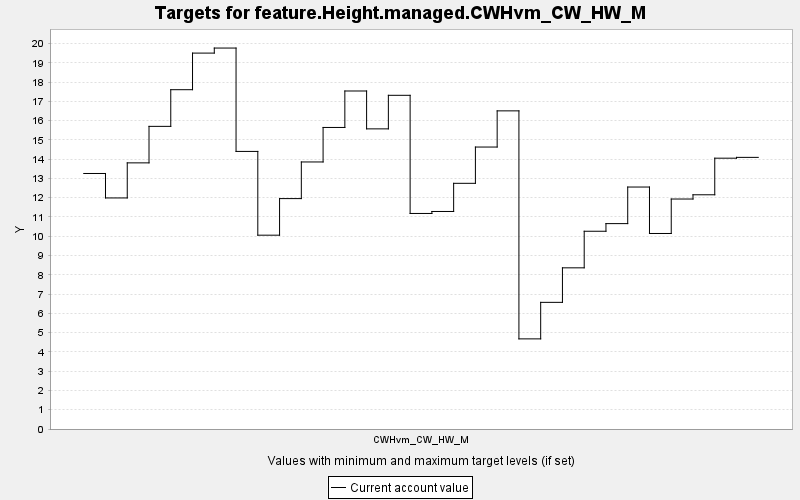

Source data for this figure (header and first rows):
TARGET, PERIOD, YEAR, PERIODWIDTH, MINIMUM, MAXIMUM, MINWEIGHT, MAXWEIGHT, CURRENT, SUMMARY
feature.Height.managed.CWHvm_CW_HW_M, 0, 0, 10.0, 0.0, 10000, 1.0, 1.0, 13.26, 0.0
feature.Height.managed.CWHvm_CW_HW_M, 1, 10, 10.0, 0.0, 10000, 1.0, 1.0, 11.99, 0.0
feature.Height.managed.CWHvm_CW_HW_M, 2, 20, 10.0, 0.0, 10000, 1.0, 1.0, 13.81, 0.0
feature.Height.managed.CWHvm_CW_HW_M, 3, 30, 10.0, 0.0, 10000, 1.0, 1.0, 15.7, 0.0
feature.Height.managed.CWHvm_CW_HW_M, 4, 40, 10.0, 0.0, 10000, 1.0, 1.0, 17.6, 0.0
feature.Height.managed.CWHvm_CW_HW_M, 5, 50, 10.0, 0.0, 10000, 1.0, 1.0, 19.5, 0.0
feature.Height.managed.CWHvm_CW_HW_M, 6, 60, 10.0, 0.0, 10000, 1.0, 1.0, 19.76, 0.0
feature.Height.managed.CWHvm_CW_HW_M, 7, 70, 10.0, 0.0, 10000, 1.0, 1.0, 14.4, 0.0
feature.Height.managed.CWHvm_CW_HW_M, 8, 80, 10.0, 0.0, 10000, 1.0, 1.0, 10.06, 0.0
feature.Height.managed.CWHvm_CW_HW_M, 9, 90, 10.0, 0.0, 10000, 1.0, 1.0, 11.95, 0.0
feature.Height.managed.CWHvm_CW_HW_M, 10, 100, 10.0, 0.0, 10000, 1.0, 1.0, 13.85, 0.0
feature.Height.managed.CWHvm_CW_HW_M, 11, 110, 10.0, 0.0, 10000, 1.0, 1.0, 15.65, 0.0
feature.Height.managed.CWHvm_CW_HW_M, 12, 120, 10.0, 0.0, 10000, 1.0, 1.0, 17.54, 0.0
feature.Height.managed.CWHvm_CW_HW_M, 13, 130, 10.0, 0.0, 10000, 1.0, 1.0, 15.57, 0.0
feature.Height.managed.CWHvm_CW_HW_M, 14, 140, 10.0, 0.0, 10000, 1.0, 1.0, 17.31, 0.0
feature.Height.managed.CWHvm_CW_HW_M, 15, 150, 10.0, 0.0, 10000, 1.0, 1.0, 11.18, 0.0
feature.Height.managed.CWHvm_CW_HW_M, 16, 160, 10.0, 0.0, 10000, 1.0, 1.0, 11.29, 0.0
feature.Height.managed.CWHvm_CW_HW_M, 17, 170, 10.0, 0.0, 10000, 1.0, 1.0, 12.75, 0.0
feature.Height.managed.CWHvm_CW_HW_M, 18, 180, 10.0, 0.0, 10000, 1.0, 1.0, 14.63, 0.0
feature.Height.managed.CWHvm_CW_HW_M, 19, 190, 10.0, 0.0, 10000, 1.0, 1.0, 16.51, 0.0
feature.Height.managed.CWHvm_CW_HW_M, 20, 200, 10.0, 0.0, 10000, 1.0, 1.0, 4.676, 0.0
feature.Height.managed.CWHvm_CW_HW_M, 21, 210, 10.0, 0.0, 10000, 1.0, 1.0, 6.571, 0.0
feature.Height.managed.CWHvm_CW_HW_M, 22, 220, 10.0, 0.0, 10000, 1.0, 1.0, 8.362, 0.0
feature.Height.managed.CWHvm_CW_HW_M, 23, 230, 10.0, 0.0, 10000, 1.0, 1.0, 10.26, 0.0
feature.Height.managed.CWHvm_CW_HW_M, 24, 240, 10.0, 0.0, 10000, 1.0, 1.0, 10.66, 0.0
feature.Height.managed.CWHvm_CW_HW_M, 25, 250, 10.0, 0.0, 10000, 1.0, 1.0, 12.55, 0.0
feature.Height.managed.CWHvm_CW_HW_M, 26, 260, 10.0, 0.0, 10000, 1.0, 1.0, 10.14, 0.0
feature.Height.managed.CWHvm_CW_HW_M, 27, 270, 10.0, 0.0, 10000, 1.0, 1.0, 11.93, 0.0
feature.Height.managed.CWHvm_CW_HW_M, 28, 280, 10.0, 0.0, 10000, 1.0, 1.0, 12.15, 0.0
feature.Height.managed.CWHvm_CW_HW_M, 29, 290, 10.0, 0.0, 10000, 1.0, 1.0, 14.05, 0.0
feature.Height.managed.CWHvm_CW_HW_M, 30, 300, 10.0, 0.0, 10000, 1.0, 1.0, 14.09, 0.0
